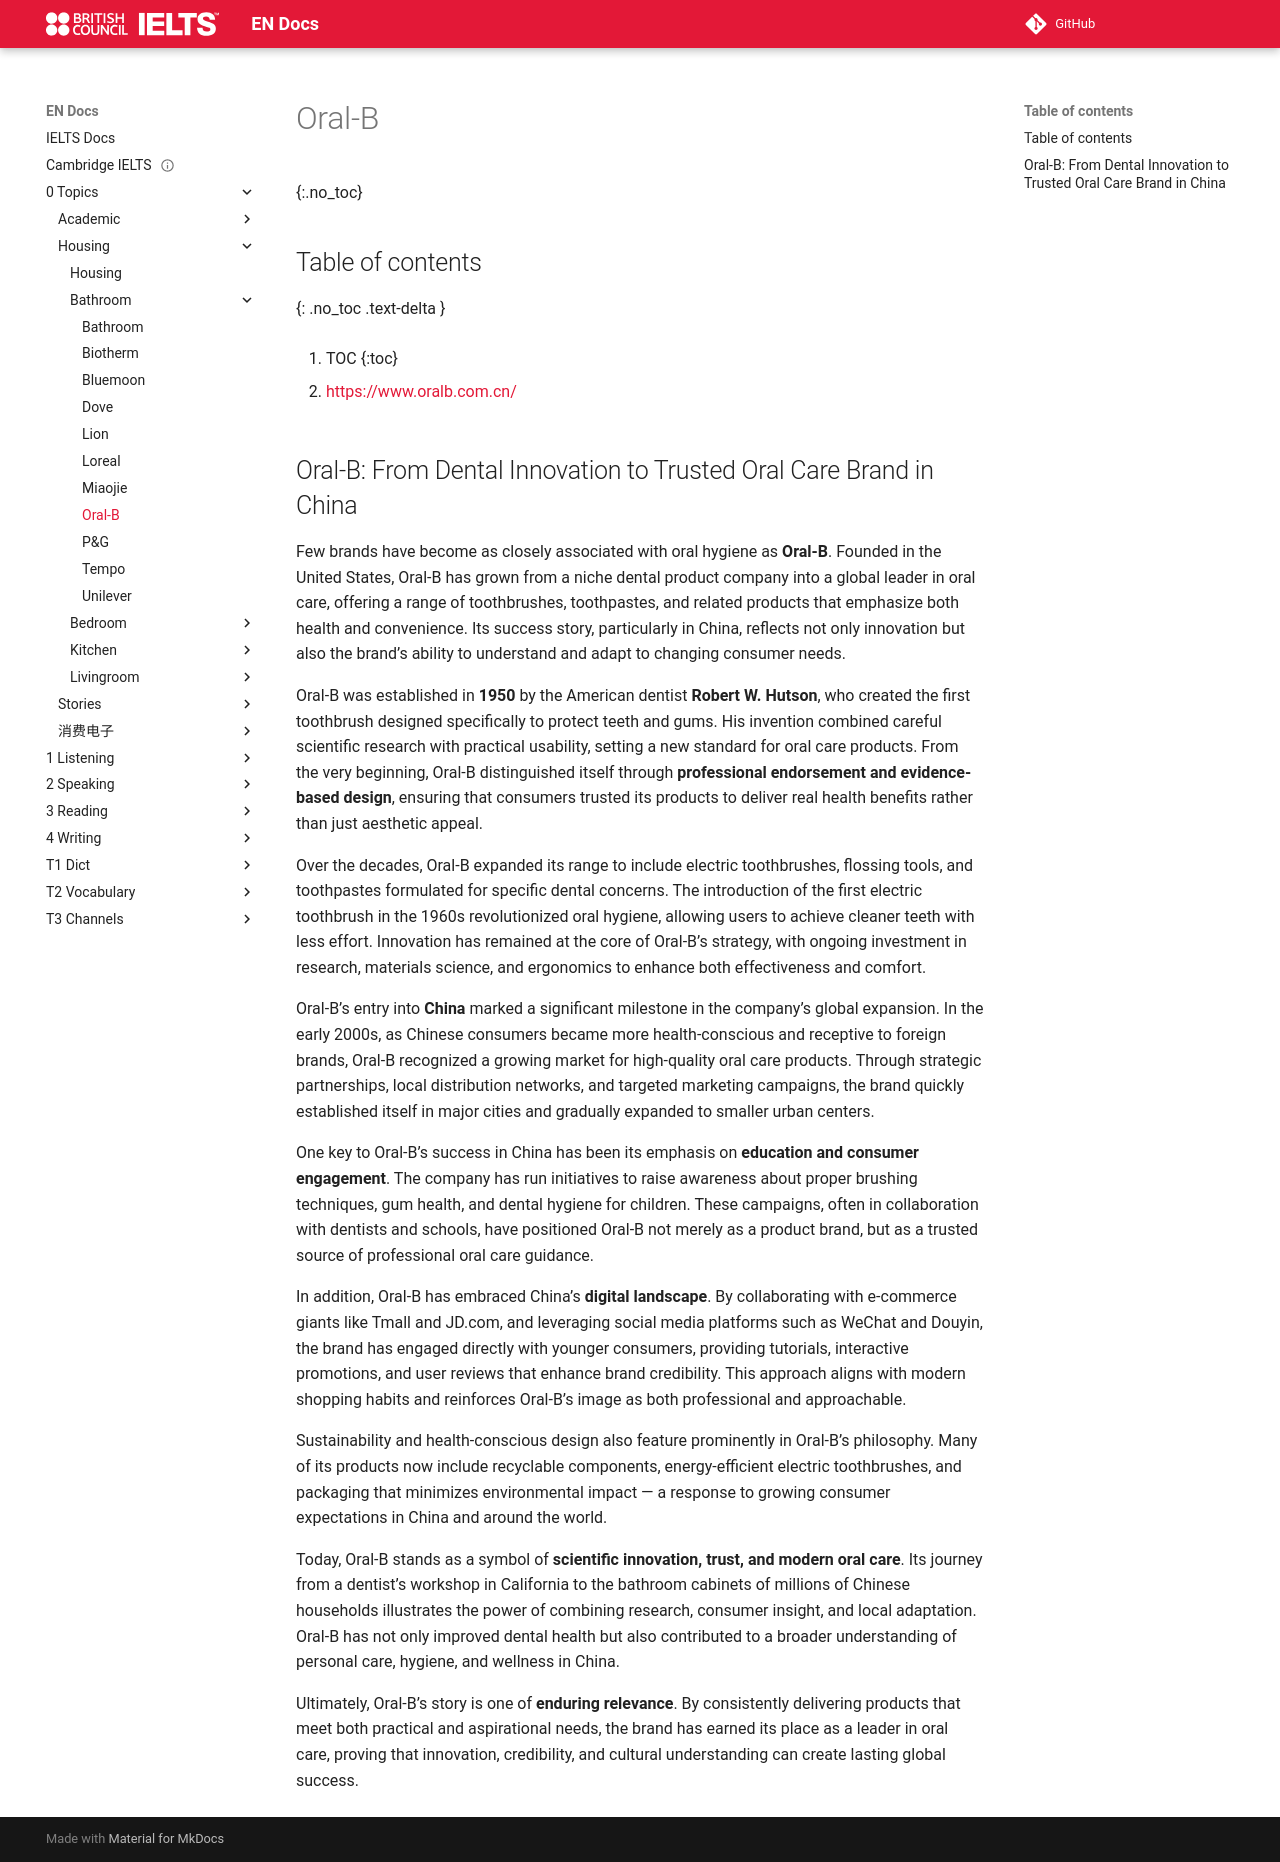

repository: abotw/Docs-IELTS · page: 0-Topics/Housing/Bathroom/oralb/index.html · generator: mkdocs

---
title: Oral-B
layout: page
parent: Bathroom
date: 2025-11-02
url: https://www.oralb.com.cn/
done: false
---

# Oral-B
{:.no_toc}

## Table of contents
{: .no_toc .text-delta }

1. TOC
{:toc}

- [https://www.oralb.com.cn/](https://www.oralb.com.cn/)

## Oral-B: From Dental Innovation to Trusted Oral Care Brand in China

Few brands have become as closely associated with oral hygiene as **Oral-B**. Founded in the United States, Oral-B has grown from a niche dental product company into a global leader in oral care, offering a range of toothbrushes, toothpastes, and related products that emphasize both health and convenience. Its success story, particularly in China, reflects not only innovation but also the brand’s ability to understand and adapt to changing consumer needs.

Oral-B was established in **1950** by the American dentist **Robert W. Hutson**, who created the first toothbrush designed specifically to protect teeth and gums. His invention combined careful scientific research with practical usability, setting a new standard for oral care products. From the very beginning, Oral-B distinguished itself through **professional endorsement and evidence-based design**, ensuring that consumers trusted its products to deliver real health benefits rather than just aesthetic appeal.

Over the decades, Oral-B expanded its range to include electric toothbrushes, flossing tools, and toothpastes formulated for specific dental concerns. The introduction of the first electric toothbrush in the 1960s revolutionized oral hygiene, allowing users to achieve cleaner teeth with less effort. Innovation has remained at the core of Oral-B’s strategy, with ongoing investment in research, materials science, and ergonomics to enhance both effectiveness and comfort.

Oral-B’s entry into **China** marked a significant milestone in the company’s global expansion. In the early 2000s, as Chinese consumers became more health-conscious and receptive to foreign brands, Oral-B recognized a growing market for high-quality oral care products. Through strategic partnerships, local distribution networks, and targeted marketing campaigns, the brand quickly established itself in major cities and gradually expanded to smaller urban centers.

One key to Oral-B’s success in China has been its emphasis on **education and consumer engagement**. The company has run initiatives to raise awareness about proper brushing techniques, gum health, and dental hygiene for children. These campaigns, often in collaboration with dentists and schools, have positioned Oral-B not merely as a product brand, but as a trusted source of professional oral care guidance.

In addition, Oral-B has embraced China’s **digital landscape**. By collaborating with e-commerce giants like Tmall and JD.com, and leveraging social media platforms such as WeChat and Douyin, the brand has engaged directly with younger consumers, providing tutorials, interactive promotions, and user reviews that enhance brand credibility. This approach aligns with modern shopping habits and reinforces Oral-B’s image as both professional and approachable.

Sustainability and health-conscious design also feature prominently in Oral-B’s philosophy. Many of its products now include recyclable components, energy-efficient electric toothbrushes, and packaging that minimizes environmental impact — a response to growing consumer expectations in China and around the world.

Today, Oral-B stands as a symbol of **scientific innovation, trust, and modern oral care**. Its journey from a dentist’s workshop in California to the bathroom cabinets of millions of Chinese households illustrates the power of combining research, consumer insight, and local adaptation. Oral-B has not only improved dental health but also contributed to a broader understanding of personal care, hygiene, and wellness in China.

Ultimately, Oral-B’s story is one of **enduring relevance**. By consistently delivering products that meet both practical and aspirational needs, the brand has earned its place as a leader in oral care, proving that innovation, credibility, and cultural understanding can create lasting global success.
